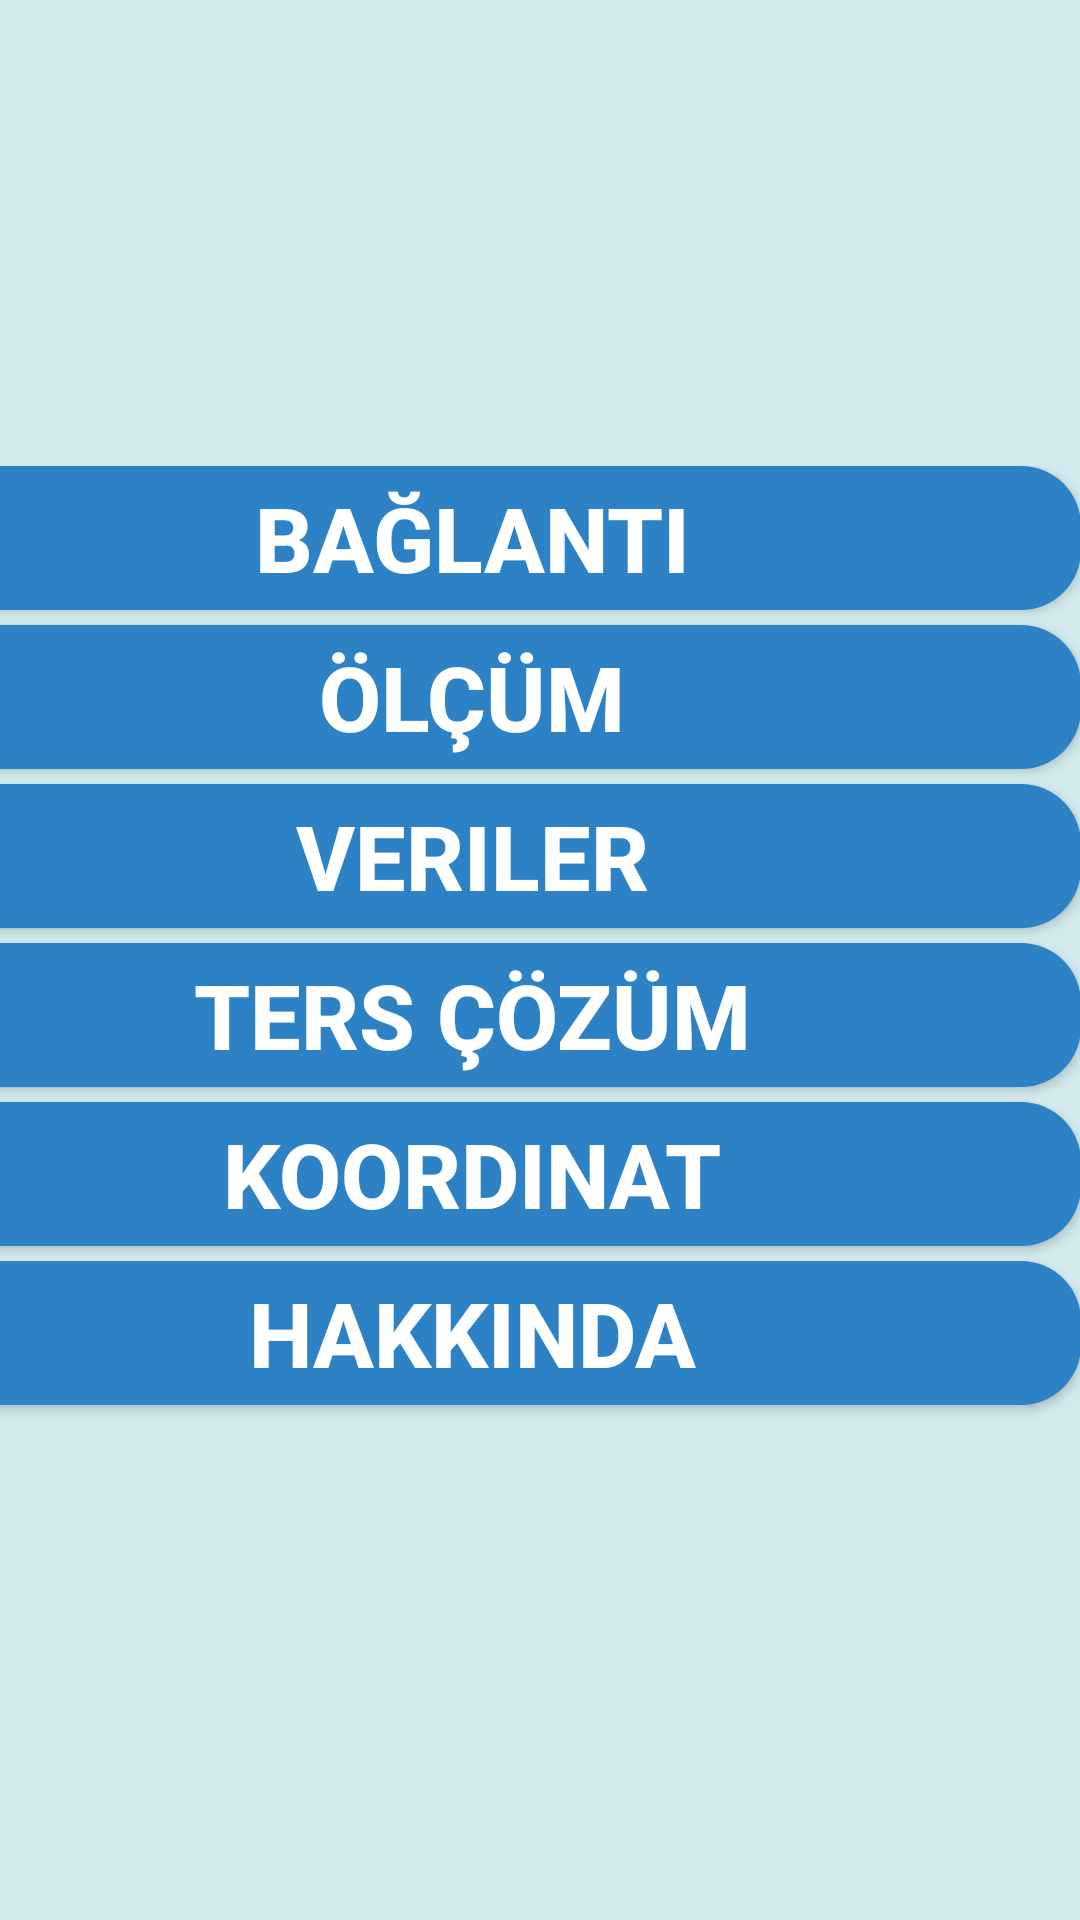

This screen was rendered from an Android layout file. Write that file and the resources it references.
<!-- AndroidManifest.xml: application theme Theme.LaresApp -->
<!-- res/layout/activity_main.xml -->
<?xml version="1.0" encoding="utf-8"?>
<androidx.constraintlayout.widget.ConstraintLayout xmlns:android="http://schemas.android.com/apk/res/android"
    xmlns:app="http://schemas.android.com/apk/res-auto"
    xmlns:tools="http://schemas.android.com/tools"
    android:layout_width="match_parent"
    android:layout_height="match_parent"
    android:background="#D2EAED"
    tools:context=".MainActivity">

    <LinearLayout

        android:id="@+id/linearLayout"
        android:layout_width="406dp"
        android:layout_height="337dp"
        android:layout_marginTop="100dp"
        android:orientation="vertical"
        app:layout_constraintBottom_toBottomOf="parent"
        app:layout_constraintEnd_toEndOf="parent"
        app:layout_constraintTop_toTopOf="parent"
        app:layout_constraintVertical_bias="0.273">

        <Button
            android:id="@+id/button_baglanti"
            android:layout_width="match_parent"
            android:layout_height="wrap_content"
            android:background="@drawable/button"
            android:onClick="changeBaglanti"
            android:text="Bağlantı"
            android:textAllCaps="true"
            android:textColor="#FFFFFF"
            android:textSize="30sp"
            android:textStyle="bold" />

        <Button
            android:id="@+id/button_olcum"
            android:layout_width="match_parent"
            android:layout_height="wrap_content"
            android:background="@drawable/button"
            android:onClick="changeOlcum"
            android:text="Ölçüm"
            android:textColor="#FFFFFF"
            android:textSize="30sp"
            android:textStyle="bold"
            android:translationY="5dp" />

        <Button
            android:id="@+id/button_veriler"
            android:layout_width="match_parent"
            android:layout_height="wrap_content"
            android:background="@drawable/button"
            android:lineSpacingExtra="0sp"
            android:onClick="changeVeriler"
            android:text="Veriler"
            android:textColor="#FFFFFF"
            android:textSize="30sp"
            android:textStyle="bold"
            android:translationY="10dp" />

        <Button
            android:id="@+id/button_terscozum"
            android:layout_width="match_parent"
            android:layout_height="wrap_content"
            android:background="@drawable/button"
            android:onClick="changeTersCozum"
            android:text="Ters Çözüm"
            android:textColor="#FFFFFF"
            android:textSize="30sp"
            android:textStyle="bold"
            android:translationY="15dp" />

        <Button
            android:id="@+id/button_koordinat"
            android:layout_width="match_parent"
            android:layout_height="wrap_content"
            android:background="@drawable/button"
            android:onClick="changeKoordinat"
            android:text="Koordinat"
            android:textColor="#FFFFFF"
            android:textSize="30sp"
            android:textStyle="bold"
            android:translationY="20dp" />

        <Button
            android:id="@+id/button_hakkinda"
            android:layout_width="match_parent"
            android:layout_height="wrap_content"
            android:background="@drawable/button"
            android:onClick="changeHakkinda"
            android:text="Hakkinda"
            android:textColor="#FFFFFF"
            android:textSize="30sp"
            android:textStyle="bold"
            android:translationY="25dp" />

    </LinearLayout>

</androidx.constraintlayout.widget.ConstraintLayout>
<!-- resources referenced by this layout -->
<resources>
  <!-- drawable button (drawable) -->
  <?xml version="1.0" encoding="utf-8"?>
  <shape xmlns:android="http://schemas.android.com/apk/res/android">
      <solid
          android:color="@color/mavimsi"/>
  
  <corners
      android:radius="20dp"/>
  
  </shape>
  <style name="Theme.LaresApp" parent="Theme.AppCompat.DayNight.DarkActionBar">
          
          <item name="colorPrimary">@color/purple_500</item>
          <item name="colorPrimaryVariant">@color/purple_700</item>
          <item name="colorOnPrimary">@color/white</item>
          
          <item name="colorSecondary">@color/teal_200</item>
          <item name="colorSecondaryVariant">@color/teal_700</item>
          <item name="colorOnSecondary">@color/black</item>
          
          <item name="android:statusBarColor" tools:targetApi="l">?attr/colorPrimaryVariant</item>
          
      </style>
  <color name="mavimsi">#2D82C6</color>
  <color name="purple_500">#2196F3</color> //laresappalt
  <color name="purple_700">#FF3700B3</color>
  <color name="white">#FBFBFB</color>
  <color name="teal_200">#C3CCCB</color>
  <color name="teal_700">#2490C1</color>
  <color name="black">#171616</color>
</resources>
